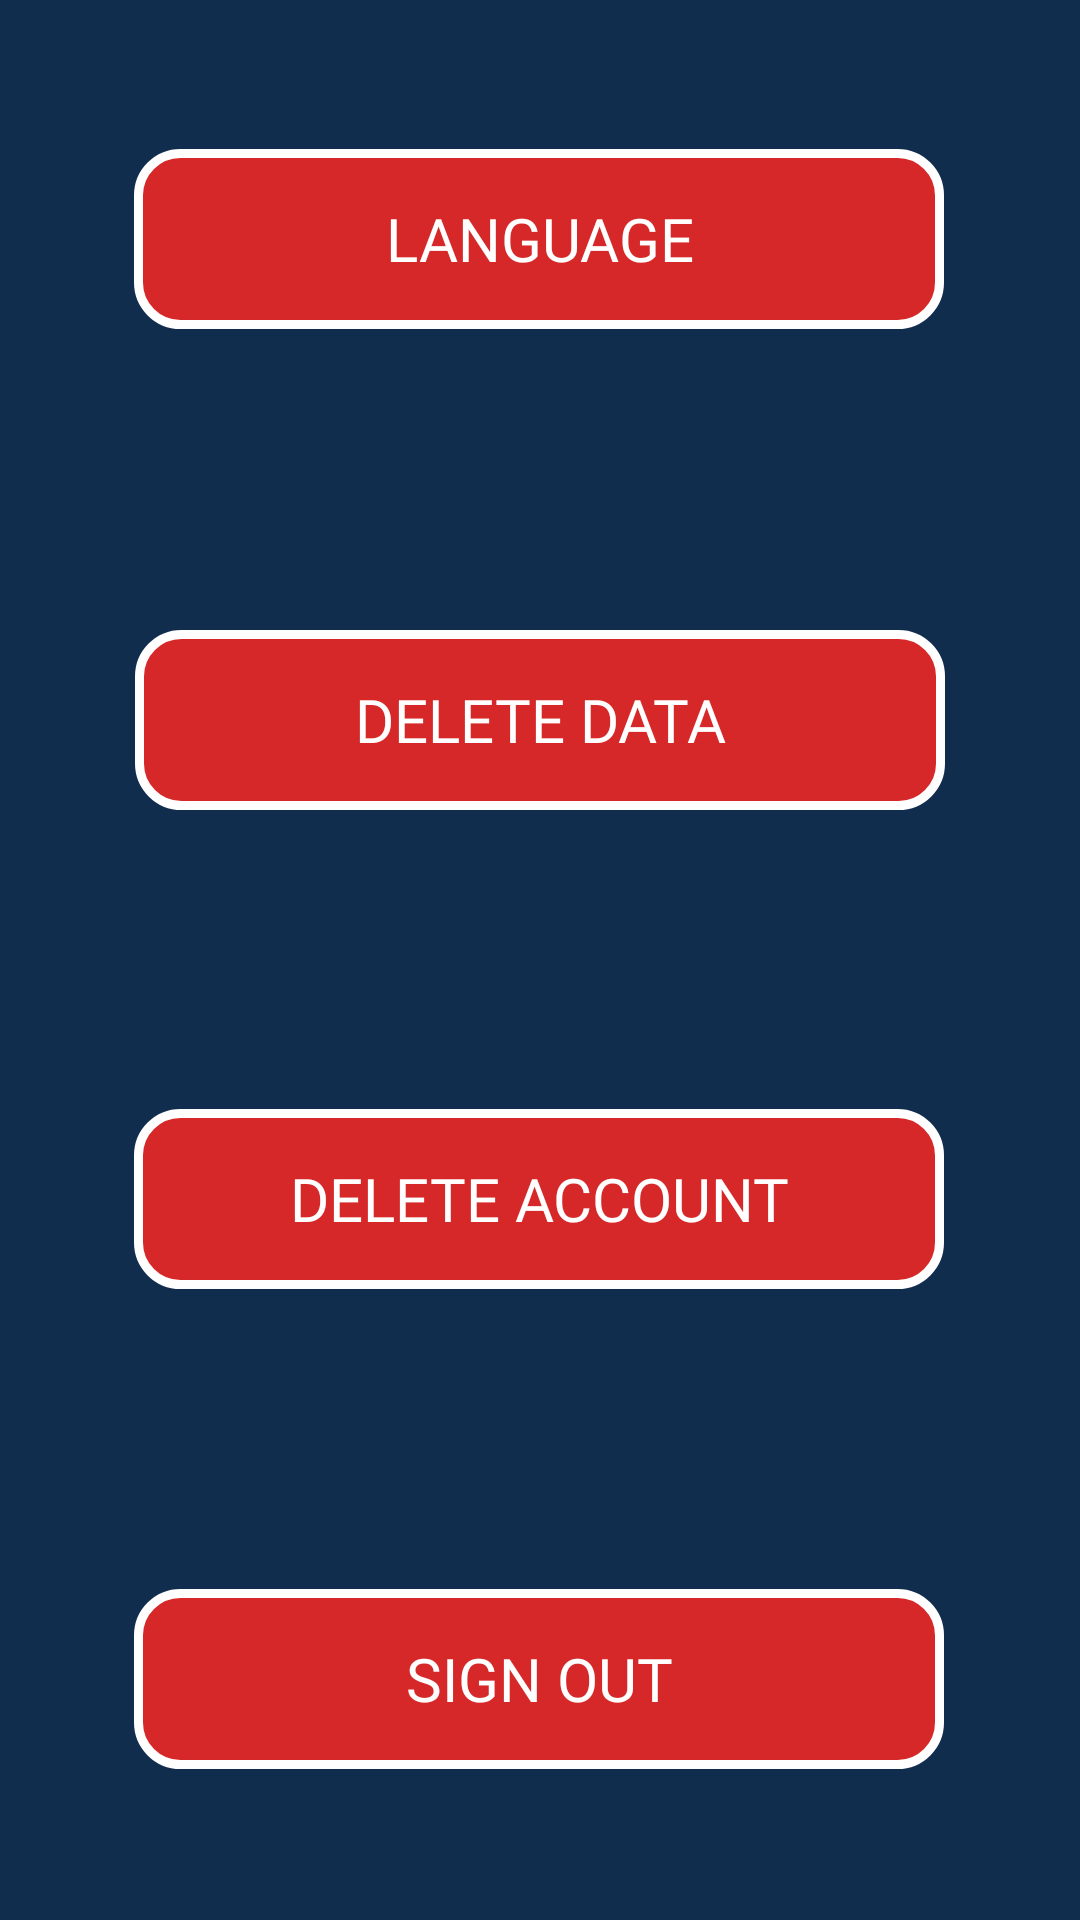

Here is an Android app screen rendered from its layout file. Give the layout XML and the strings, colors and styles it references.
<!-- AndroidManifest.xml: application theme Theme.AppCompat.Light.NoActionBar -->
<!-- res/layout/activity_settings.xml -->
<?xml version="1.0" encoding="utf-8"?>
<LinearLayout xmlns:android="http://schemas.android.com/apk/res/android"
    xmlns:app="http://schemas.android.com/apk/res-auto"
    xmlns:tools="http://schemas.android.com/tools"
    android:layout_width="match_parent"
    android:layout_height="match_parent"
    android:background="#112d4e"
    android:orientation="vertical"
    android:weightSum="100"
    tools:context=".SettingsActivity">

    <androidx.constraintlayout.widget.ConstraintLayout
        android:layout_width="match_parent"
        android:layout_height="0dp"
        android:layout_weight="25">

        <TextView
            android:id="@+id/languagetext"
            android:layout_width="280dp"
            android:layout_height="80dp"
            android:fontFamily="@font/autour_one"
            android:gravity="center"
            android:text="@string/language"
            android:textColor="#ffffff"
            android:textSize="20dp"
            android:translationZ="1dp"
            app:layout_constraintBottom_toBottomOf="@+id/languagebutton"
            app:layout_constraintEnd_toEndOf="@+id/languagebutton"
            app:layout_constraintStart_toStartOf="@+id/languagebutton"
            app:layout_constraintTop_toTopOf="@+id/languagebutton" />

        <ImageButton
            android:id="@+id/languagebutton"
            android:layout_width="280dp"
            android:layout_height="80dp"
            android:adjustViewBounds="true"
            android:background="#00FFFFFF"
            android:contentDescription="TODO"
            android:scaleType="centerInside"
            app:layout_constraintBottom_toBottomOf="parent"
            app:layout_constraintEnd_toEndOf="parent"
            app:layout_constraintHorizontal_bias="0.496"
            app:layout_constraintStart_toStartOf="parent"
            app:layout_constraintTop_toTopOf="parent"
            app:layout_constraintVertical_bias="0.496"
            app:srcCompat="@drawable/shape" />

    </androidx.constraintlayout.widget.ConstraintLayout>

    <androidx.constraintlayout.widget.ConstraintLayout
        android:layout_width="match_parent"
        android:layout_height="0dp"
        android:layout_weight="25">

        <ImageButton
            android:id="@+id/deletedata"
            android:layout_width="280dp"
            android:layout_height="80dp"
            android:adjustViewBounds="true"
            android:background="#00FFFFFF"
            android:contentDescription="TODO"
            android:scaleType="centerInside"
            app:layout_constraintBottom_toBottomOf="parent"
            app:layout_constraintEnd_toEndOf="parent"
            app:layout_constraintStart_toStartOf="parent"
            app:layout_constraintTop_toTopOf="parent"
            app:srcCompat="@drawable/shape" />

        <TextView
            android:id="@+id/deletedatatext"
            android:layout_width="280dp"
            android:layout_height="80dp"
            android:fontFamily="@font/autour_one"
            android:gravity="center"
            android:text="@string/delete_data"
            android:textColor="#ffffff"
            android:textSize="20dp"
            android:translationZ="1dp"
            app:layout_constraintBottom_toBottomOf="@+id/deletedata"
            app:layout_constraintEnd_toEndOf="@+id/deletedata"
            app:layout_constraintStart_toStartOf="@+id/deletedata"
            app:layout_constraintTop_toTopOf="@+id/deletedata" />
    </androidx.constraintlayout.widget.ConstraintLayout>


    <androidx.constraintlayout.widget.ConstraintLayout
        android:layout_width="match_parent"
        android:layout_height="0dp"
        android:layout_weight="25">

        <ImageButton
            android:id="@+id/deleteaccount"
            android:layout_width="280dp"
            android:layout_height="80dp"
            android:adjustViewBounds="true"
            android:background="#00FFFFFF"
            android:contentDescription="TODO"
            android:scaleType="centerInside"
            app:layout_constraintBottom_toBottomOf="parent"
            app:layout_constraintEnd_toEndOf="parent"
            app:layout_constraintHorizontal_bias="0.496"
            app:layout_constraintStart_toStartOf="parent"
            app:layout_constraintTop_toTopOf="parent"
            app:layout_constraintVertical_bias="0.496"
            app:srcCompat="@drawable/shape" />

        <TextView
            android:id="@+id/deleteaccounttext"
            android:layout_width="280dp"
            android:layout_height="80dp"
            android:fontFamily="@font/autour_one"
            android:gravity="center"
            android:text="@string/delete_account"
            android:textColor="#ffffff"
            android:textSize="20dp"
            android:translationZ="1dp"
            app:layout_constraintBottom_toBottomOf="@+id/deleteaccount"
            app:layout_constraintEnd_toEndOf="@+id/deleteaccount"
            app:layout_constraintStart_toStartOf="@+id/deleteaccount"
            app:layout_constraintTop_toTopOf="@+id/deleteaccount" />
    </androidx.constraintlayout.widget.ConstraintLayout>

    <androidx.constraintlayout.widget.ConstraintLayout
        android:layout_width="match_parent"
        android:layout_height="0dp"
        android:layout_weight="25">

        <ImageButton
            android:id="@+id/signoutbutton"
            android:layout_width="280dp"
            android:layout_height="80dp"
            android:adjustViewBounds="true"
            android:background="#00FFFFFF"
            android:contentDescription="TODO"
            android:scaleType="centerInside"
            app:layout_constraintBottom_toBottomOf="parent"
            app:layout_constraintEnd_toEndOf="parent"
            app:layout_constraintHorizontal_bias="0.496"
            app:layout_constraintStart_toStartOf="parent"
            app:layout_constraintTop_toTopOf="parent"
            app:layout_constraintVertical_bias="0.496"
            app:srcCompat="@drawable/shape" />

        <TextView
            android:id="@+id/signouttext"
            android:layout_width="280dp"
            android:layout_height="80dp"
            android:fontFamily="@font/autour_one"
            android:gravity="center"
            android:text="@string/sign_out"
            android:textColor="#ffffff"
            android:textSize="20dp"
            android:translationZ="1dp"
            app:layout_constraintBottom_toBottomOf="@+id/signoutbutton"
            app:layout_constraintEnd_toEndOf="@+id/signoutbutton"
            app:layout_constraintStart_toStartOf="@+id/signoutbutton"
            app:layout_constraintTop_toTopOf="@+id/signoutbutton" />
    </androidx.constraintlayout.widget.ConstraintLayout>

</LinearLayout>
<!-- resources referenced by this layout -->
<resources>
  <!-- drawable shape (drawable) -->
  <?xml version="1.0" encoding="utf-8"?>
  <shape xmlns:android="http://schemas.android.com/apk/res/android" android:shape="rectangle" >
      <corners
          android:radius="14dp"
          />
      <solid
          android:color="#d62828"
          />
      <padding
          android:left="0dp"
          android:top="0dp"
          android:right="0dp"
          android:bottom="0dp"
          />
      <size
          android:width="270dp"
          android:height="60dp"
          />
      <stroke
          android:width="3dp"
          android:color="#ffffff"
          />
  </shape>
  <string name="delete_account">DELETE ACCOUNT</string>
  <string name="delete_data">DELETE DATA</string>
  <string name="language">LANGUAGE</string>
  <string name="sign_out">SIGN OUT</string>
</resources>
